Photos from the image-classification dataset "dataset" in the GitHub repository marian4cost/VIPER. Its 2 classes are: antiga, Mercosul plate.

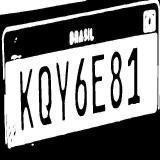
Label: Mercosul plate

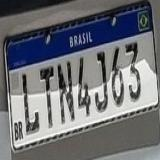
Label: Mercosul plate

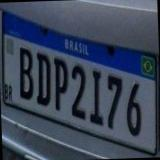
Label: Mercosul plate

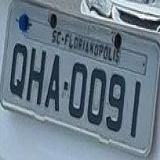
Label: antiga

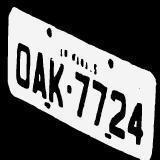
Label: antiga

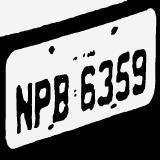
Label: antiga
